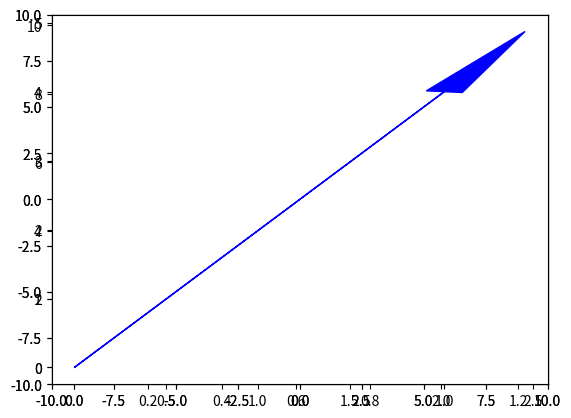

Write the Python code that produced this figure.
import matplotlib.pyplot as plt
import numpy as np
from numpy.linalg import inv


class Vector_Base():
    def __init__(self, array):
        self.array = np.array(array)
        print(self.array[1, 0])

    def plotBasic(self):
        ax = plt.axes()
        ax.arrow(0, 0, self.array[0, 0], self.array[0, 1], head_width=0.3, head_length=0.2, fc='blue')
        ax.arrow(0, 0, self.array[1, 0], self.array[1, 1], head_width=0.3, head_length=0.2, fc='blue')
        # print(self.array[0:])

        # ax.arrow(self.array[0.0], self.array[1.0], head_width=0.3, head_length=0.2,
        #          fc='black', ec='black')  # create e1 axes
        # ax.arrow(0, 0, 0, 10, head_width=0.3, head_length=0.2, fc='black', ec='black')  # create e2 axes
        plt.xlim(-10, 10)  # show measure
        plt.ylim(-10, 10)

    def get_cordinate(self, vector):
        v = np.array([vector[0], vector[1]])
        # v = np.array([vector[0,0],vector[1,0]])
        invr = self.get_inverse()
        return  invr.dot(v)


    @classmethod
    def plot_vector(cls, vector, color='black',start=0,lenght=0.1):
        ax = plt.axes()
        ax.arrow(start, start, vector[0], vector[1], head_width=0.1, head_length=lenght, color=color)

    def get_inverse(self):
        return inv(self.array)


vector_basic=Vector_Base([[1, 0],
                           [0, 1]])
vector_basic.plotBasic()
result = vector_basic.get_cordinate([1, 4])
Vector_Base.plot_vector(result,'green',0,6)
vector_basic1=Vector_Base([[1,1],
                         [-1, 1]])
vector_basic1.plotBasic()
result2 = vector_basic1.get_cordinate([1, 4])
result = np.array([result[0],
                  result[1]])
result2 = vector_basic1.array.dot(result2)
Vector_Base.plot_vector(result2,'blue',0,0.9)
print(result)
plt.show()

# vector_basic1 = Vector_Base([[1, 1],
#                              [-1, 1]])
#
# result = vector_basic1.get_cordinate([1, 4])
#
# Vector_Base.plot_vector(result)
# Vector_Base.plot_vector([1,4])
# plt.show()
#
#
# print(result)